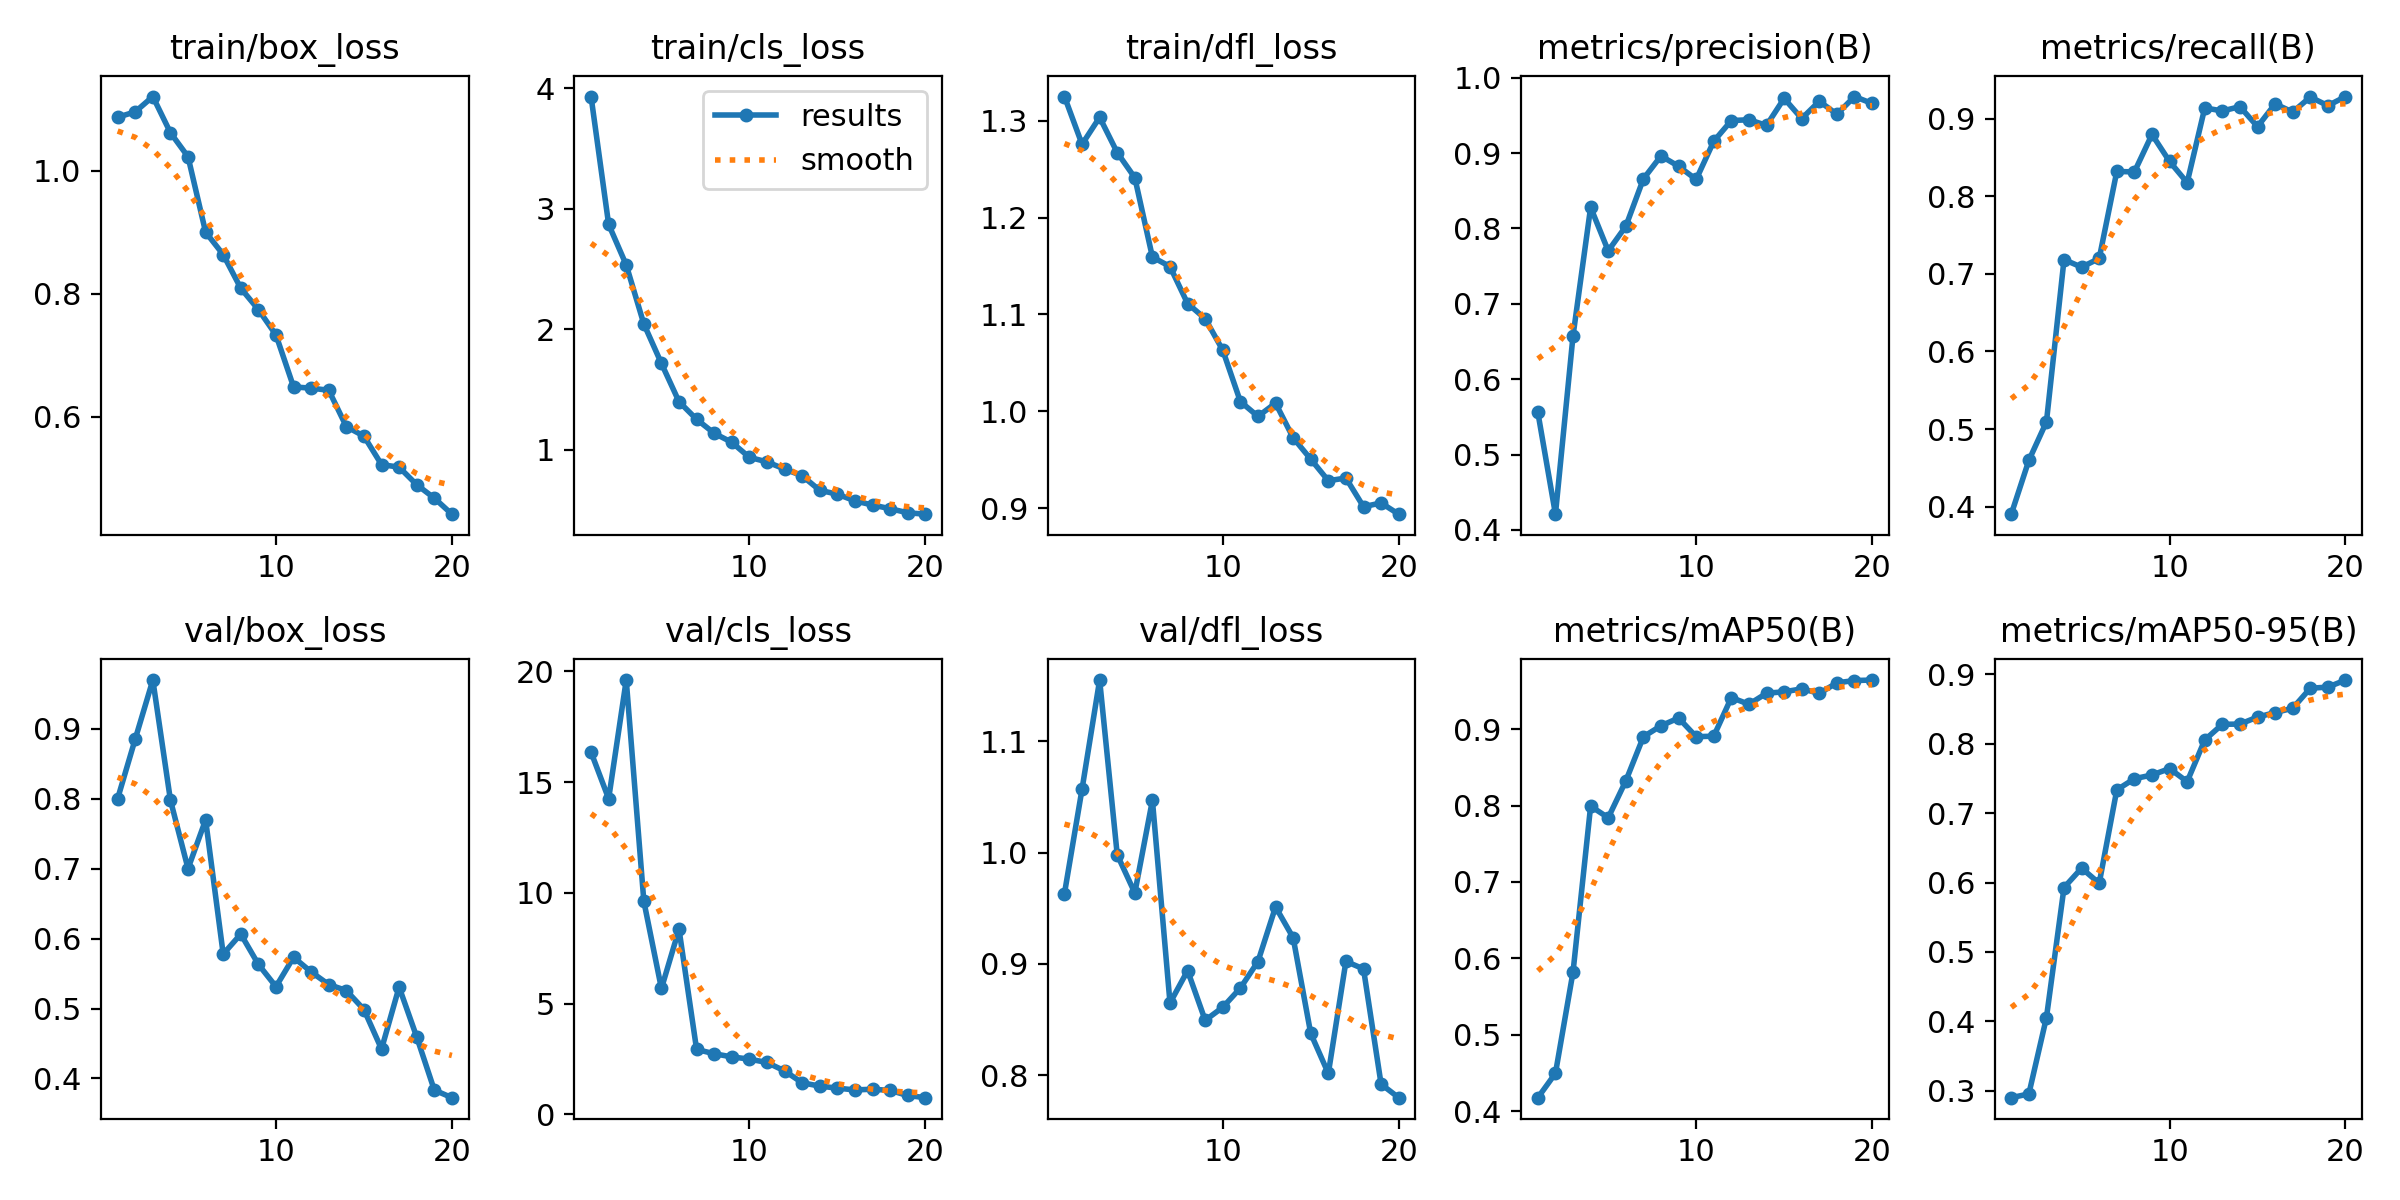

The file beside this chart, header and first rows:
epoch, time, train/box_loss, train/cls_loss, train/dfl_loss, metrics/precision(B), metrics/recall(B), metrics/mAP50(B), metrics/mAP50-95(B), val/box_loss, val/cls_loss, val/dfl_loss, lr/pg0, lr/pg1, lr/pg2
1, 618.2, 1.087, 3.932, 1.325, 0.556, 0.3902, 0.4177, 0.2901, 0.8003, 16.35, 0.9632, 0.0003684, 0.0003684, 0.0003684
2, 1223, 1.095, 2.871, 1.276, 0.4209, 0.4595, 0.4496, 0.2955, 0.8855, 14.25, 1.057, 0.0007022, 0.0007022, 0.0007022
3, 1833, 1.12, 2.534, 1.303, 0.6577, 0.5092, 0.5823, 0.4054, 0.9698, 19.6, 1.155, 0.0009993, 0.0009993, 0.0009993
4, 2408, 1.061, 2.045, 1.267, 0.828, 0.7185, 0.7993, 0.5928, 0.7982, 9.622, 0.9981, 0.000946, 0.000946, 0.000946
5, 2997, 1.022, 1.717, 1.241, 0.7703, 0.7087, 0.784, 0.6207, 0.7002, 5.682, 0.9638, 0.000891, 0.000891, 0.000891
6, 3604, 0.8999, 1.399, 1.159, 0.8028, 0.72, 0.8322, 0.5989, 0.7698, 8.359, 1.047, 0.000836, 0.000836, 0.000836
7, 4207, 0.8634, 1.253, 1.149, 0.8658, 0.8321, 0.89, 0.7335, 0.5779, 2.932, 0.8649, 0.000781, 0.000781, 0.000781
8, 59938, 0.8086, 1.137, 1.111, 0.8962, 0.8315, 0.9044, 0.7496, 0.6065, 2.738, 0.894, 0.000726, 0.000726, 0.000726
9, 60515, 0.7741, 1.062, 1.096, 0.8825, 0.8798, 0.9145, 0.755, 0.5632, 2.595, 0.8493, 0.000671, 0.000671, 0.000671
10, 71062, 0.7328, 0.9371, 1.063, 0.865, 0.8449, 0.8901, 0.7641, 0.5314, 2.495, 0.861, 0.000616, 0.000616, 0.000616
11, 71641, 0.6484, 0.8999, 1.01, 0.9157, 0.8177, 0.8908, 0.7453, 0.5734, 2.343, 0.8783, 0.0005611, 0.0005611, 0.0005611
12, 72206, 0.6463, 0.8398, 0.9949, 0.9431, 0.914, 0.9413, 0.8054, 0.5524, 1.965, 0.9021, 0.0005061, 0.0005061, 0.0005061
13, 72765, 0.643, 0.7843, 1.009, 0.9442, 0.9101, 0.9325, 0.828, 0.5344, 1.427, 0.9512, 0.0004511, 0.0004511, 0.0004511
14, 74649, 0.5839, 0.6634, 0.9728, 0.9367, 0.9156, 0.947, 0.8283, 0.5258, 1.277, 0.9236, 0.0003961, 0.0003961, 0.0003961
15, 75210, 0.5684, 0.6315, 0.9508, 0.9725, 0.8899, 0.9488, 0.8384, 0.4986, 1.184, 0.8375, 0.0003411, 0.0003411, 0.0003411
16, 75770, 0.5222, 0.5759, 0.9286, 0.9458, 0.9192, 0.9527, 0.8449, 0.4421, 1.105, 0.8016, 0.0002861, 0.0002861, 0.0002861
17, 76329, 0.518, 0.5413, 0.9313, 0.9687, 0.9087, 0.9469, 0.8511, 0.5308, 1.136, 0.9023, 0.0002311, 0.0002311, 0.0002311
18, 76892, 0.4895, 0.5111, 0.9017, 0.9515, 0.928, 0.9606, 0.8799, 0.4594, 1.083, 0.8955, 0.0001761, 0.0001761, 0.0001761
19, 77448, 0.4677, 0.4771, 0.9056, 0.975, 0.9169, 0.9636, 0.8816, 0.3835, 0.8533, 0.7919, 0.0001211, 0.0001211, 0.0001211
20, 78005, 0.4416, 0.4655, 0.894, 0.9658, 0.9287, 0.9642, 0.8917, 0.3725, 0.7549, 0.7798, 6.61045e-05, 6.61045e-05, 6.61045e-05
